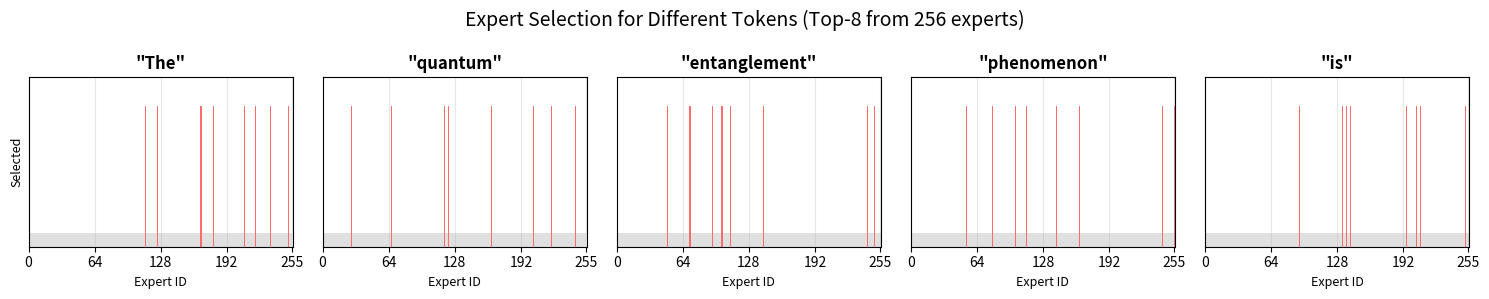
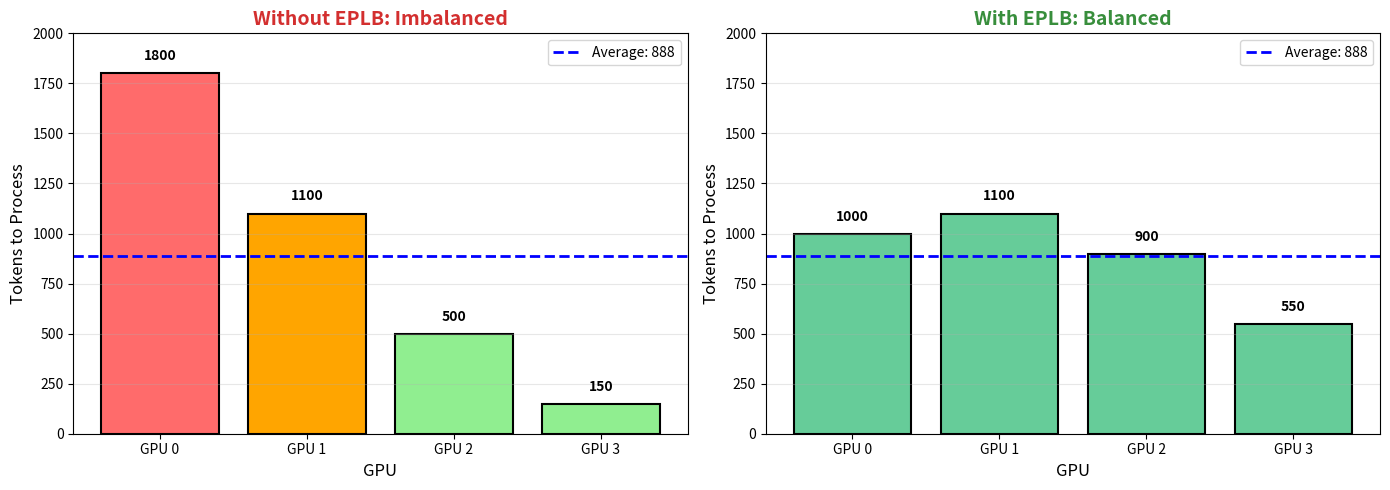
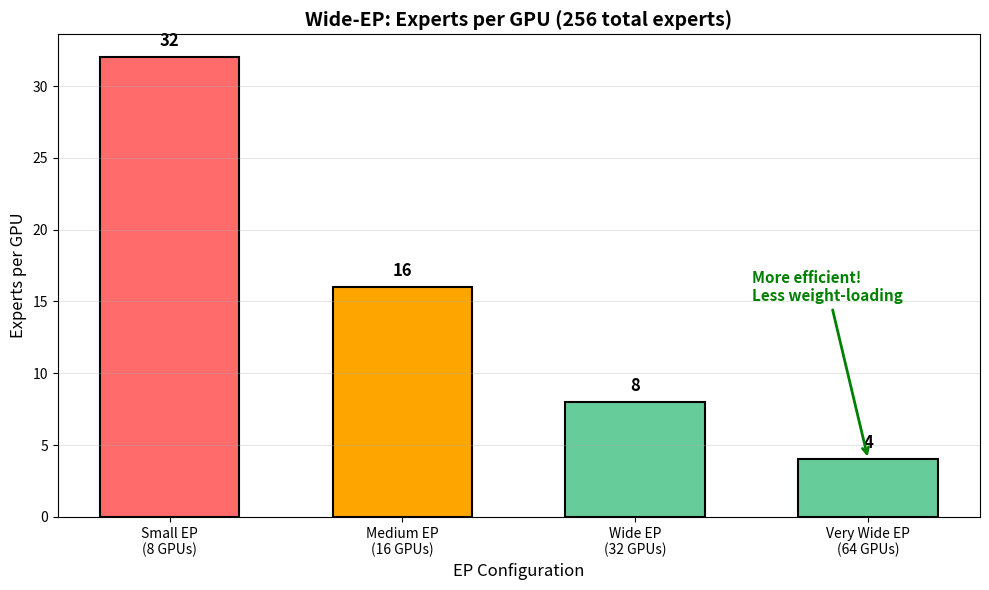

These charts were generated, in order, by the following Python code:
# Simulate MoE expert routing with flat expert pool
import numpy as np
import matplotlib.pyplot as plt

# Configuration (similar to DeepSeek-V3)
NUM_EXPERTS = 256
TOP_K = 8
NUM_TOKENS = 5

# Simulate router scores for different tokens
np.random.seed(42)

print("=" * 70)
print("MoE Expert Routing Simulation (Flat Expert Pool)")
print("=" * 70)
print(f"Total experts: {NUM_EXPERTS}")
print(f"Active experts per token: {TOP_K}")
print(f"Activation ratio: {TOP_K/NUM_EXPERTS*100:.1f}%\n")

# Calculate token distribution
total_activations = NUM_TOKENS * TOP_K
avg_tokens_per_expert = total_activations / NUM_EXPERTS

print(f"Total expert activations: {NUM_TOKENS} × {TOP_K} = {total_activations}")
print(f"Average tokens per expert: {total_activations} / {NUM_EXPERTS} ≈ {avg_tokens_per_expert:.3f} tokens/expert")
print(f"  → In this small batch, most experts get 0 tokens, some get 1-2\n")

# Simulate routing for different tokens
tokens = ["The", "quantum", "entanglement", "phenomenon", "is"]

fig, axes = plt.subplots(1, len(tokens), figsize=(15, 3))
fig.suptitle("Expert Selection for Different Tokens (Top-8 from 256 experts)", fontsize=14)

for idx, token in enumerate(tokens):
    # Simulate router scores (in practice, these come from a learned neural network)
    router_scores = np.random.randn(NUM_EXPERTS)
    
    # Top-K selection
    top_k_indices = np.argsort(router_scores)[-TOP_K:][::-1]
    top_k_scores = router_scores[top_k_indices]
    
    # Normalize scores to weights (softmax-like)
    weights = np.exp(top_k_scores) / np.sum(np.exp(top_k_scores))
    
    print(f"Token: '{token}'")
    print(f"  Selected experts: {top_k_indices.tolist()}")
    print(f"  Weights: {[f'{w:.3f}' for w in weights]}")
    print()
    
    # Visualize
    ax = axes[idx]
    colors = ['#ff6b6b' if i in top_k_indices else '#e0e0e0' for i in range(NUM_EXPERTS)]
    ax.bar(range(NUM_EXPERTS), [1 if i in top_k_indices else 0.1 for i in range(NUM_EXPERTS)], 
           color=colors, width=1.0, edgecolor='none')
    ax.set_title(f'"{token}"', fontsize=12, fontweight='bold')
    ax.set_xlabel('Expert ID', fontsize=9)
    ax.set_ylim(0, 1.2)
    ax.set_xlim(0, NUM_EXPERTS)
    if idx == 0:
        ax.set_ylabel('Selected', fontsize=9)
    ax.set_xticks([0, 64, 128, 192, 255])
    ax.set_yticks([])
    ax.grid(axis='x', alpha=0.3)

plt.tight_layout()
plt.show()

print("=" * 70)
print("Key Observations:")
print("  • Different tokens route to different experts")
print("  • Only 3.1% of experts active per token (8/256)")
print("  • This is why MoE scales capacity without proportional compute!")
print("=" * 70)


# EPLB Load Balancing Demonstration
import matplotlib.pyplot as plt
import numpy as np

# Scenario: 8 experts, 4 GPUs
# Each expert has different popularity (tokens to process)
expert_popularity = np.array([1000, 800, 600, 500, 300, 200, 100, 50])

print("=" * 70)
print("EPLB Load Balancing Demonstration")
print("=" * 70)
print("\n📊 Expert Popularity (tokens each expert needs to process):")
for i, tokens in enumerate(expert_popularity):
    bar = '█' * (tokens // 100)
    print(f"  Expert {i}: {bar} {tokens} tokens")

# Without EPLB: naive assignment (2 experts per GPU)
print("\n\n❌ WITHOUT EPLB (Naive Assignment: 2 experts per GPU)")
print("-" * 70)
naive_assignment = {
    0: [0, 1],  # GPU 0 gets Expert 0, 1
    1: [2, 3],  # GPU 1 gets Expert 2, 3
    2: [4, 5],  # GPU 2 gets Expert 4, 5
    3: [6, 7]   # GPU 3 gets Expert 6, 7
}

naive_loads = []
for gpu_id, expert_ids in naive_assignment.items():
    load = sum(expert_popularity[e] for e in expert_ids)
    naive_loads.append(load)
    expert_str = ', '.join([f"E{e}" for e in expert_ids])
    print(f"GPU {gpu_id}: [{expert_str}] → {load} tokens")

print(f"\n⚠️  Problem:")
print(f"    • GPU 0 is overloaded: {max(naive_loads)} tokens")
print(f"    • GPU 3 is mostly idle: {min(naive_loads)} tokens")
print(f"    • Throughput limited by slowest GPU!")

# With EPLB: balanced assignment
print("\n\n✅ WITH EPLB (Smart Rebalancing)")
print("-" * 70)
eplb_assignment = {
    0: [0],        # Most popular expert gets its own GPU
    1: [1, 4],     # Balance: 800 + 300 = 1100
    2: [2, 5, 6],  # Balance: 600 + 200 + 100 = 900
    3: [3, 7]      # Balance: 500 + 50 = 550
}

eplb_loads = []
for gpu_id, expert_ids in eplb_assignment.items():
    load = sum(expert_popularity[e] for e in expert_ids)
    eplb_loads.append(load)
    expert_str = ', '.join([f"E{e}" for e in expert_ids])
    print(f"GPU {gpu_id}: [{expert_str}] → {load} tokens")

print(f"\n✅ Result:")
print(f"    • All GPUs balanced (~{np.mean(eplb_loads):.0f} tokens average)")
print(f"    • Max load reduced from {max(naive_loads)} to {max(eplb_loads)}")
print(f"    • Throughput improvement: ~{max(naive_loads)/max(eplb_loads):.1f}x faster!")

# Visualize the difference
fig, (ax1, ax2) = plt.subplots(1, 2, figsize=(14, 5))

# Without EPLB
colors_naive = ['#ff6b6b' if load > 1500 else '#ffa500' if load > 1000 else '#90EE90' for load in naive_loads]
bars1 = ax1.bar(range(4), naive_loads, color=colors_naive, edgecolor='black', linewidth=1.5)
ax1.axhline(y=np.mean(naive_loads), color='blue', linestyle='--', linewidth=2, label=f'Average: {np.mean(naive_loads):.0f}')
ax1.set_title('Without EPLB: Imbalanced', fontsize=14, fontweight='bold', color='#d32f2f')
ax1.set_xlabel('GPU', fontsize=12)
ax1.set_ylabel('Tokens to Process', fontsize=12)
ax1.set_xticks(range(4))
ax1.set_xticklabels([f'GPU {i}' for i in range(4)])
ax1.legend(fontsize=10)
ax1.grid(axis='y', alpha=0.3)
ax1.set_ylim(0, 2000)

# Add load labels on bars
for i, (bar, load) in enumerate(zip(bars1, naive_loads)):
    ax1.text(bar.get_x() + bar.get_width()/2, load + 50, f'{load}', 
             ha='center', va='bottom', fontweight='bold', fontsize=10)

# With EPLB
bars2 = ax2.bar(range(4), eplb_loads, color='#66cc99', edgecolor='black', linewidth=1.5)
ax2.axhline(y=np.mean(eplb_loads), color='blue', linestyle='--', linewidth=2, label=f'Average: {np.mean(eplb_loads):.0f}')
ax2.set_title('With EPLB: Balanced', fontsize=14, fontweight='bold', color='#388e3c')
ax2.set_xlabel('GPU', fontsize=12)
ax2.set_ylabel('Tokens to Process', fontsize=12)
ax2.set_xticks(range(4))
ax2.set_xticklabels([f'GPU {i}' for i in range(4)])
ax2.legend(fontsize=10)
ax2.grid(axis='y', alpha=0.3)
ax2.set_ylim(0, 2000)

# Add load labels on bars
for i, (bar, load) in enumerate(zip(bars2, eplb_loads)):
    ax2.text(bar.get_x() + bar.get_width()/2, load + 50, f'{load}', 
             ha='center', va='bottom', fontweight='bold', fontsize=10)

plt.tight_layout()
plt.show()

print("\n" + "=" * 70)
print("🎯 Key Takeaway:")
print("   EPLB monitors expert popularity and redistributes them across GPUs")
print("   to prevent bottlenecks and maximize throughput!")
print("   Remember: Experts still process the SAME tokens, just on different GPUs!")
print("=" * 70)

# Wide-EP: Reducing Experts per GPU
import matplotlib.pyplot as plt
import numpy as np

# Simple visualization: How Wide-EP distributes 256 experts
TOTAL_EXPERTS = 256
ep_configs = [
    ("Small EP\n(8 GPUs)", 8),
    ("Medium EP\n(16 GPUs)", 16),
    ("Wide EP\n(32 GPUs)", 32),
    ("Very Wide EP\n(64 GPUs)", 64)
]

print("=" * 70)
print("Wide-EP: Distributing 256 Experts Across GPUs")
print("=" * 70)
print("\nDeepSeek-V3 has 256 experts. How many experts per GPU?\n")

labels = []
experts_per_gpu = []
colors = []

for label, num_gpus in ep_configs:
    epg = TOTAL_EXPERTS // num_gpus
    experts_per_gpu.append(epg)
    labels.append(label)
    
    # Color code: red for many experts/GPU, green for few
    if epg >= 20:
        colors.append('#ff6b6b')  # Red - too many!
    elif epg >= 10:
        colors.append('#ffa500')  # Orange - moderate
    else:
        colors.append('#66cc99')  # Green - good!
    
    print(f"{label:20s}: {epg:2d} experts/GPU")

print("\n" + "=" * 70)
print("Key Insight:")
print("  • Fewer experts per GPU = Less weight-loading pressure")
print("  • Wide-EP (32-64 GPUs) enables efficient GroupGEMM operations")
print("  • Trade-off: More GPUs needed, but higher throughput per GPU")
print("=" * 70)

# Visualize
fig, ax = plt.subplots(figsize=(10, 6))

bars = ax.bar(range(len(labels)), experts_per_gpu, color=colors, 
              edgecolor='black', linewidth=1.5, width=0.6)

ax.set_title('Wide-EP: Experts per GPU (256 total experts)', 
             fontsize=14, fontweight='bold')
ax.set_xlabel('EP Configuration', fontsize=12)
ax.set_ylabel('Experts per GPU', fontsize=12)
ax.set_xticks(range(len(labels)))
ax.set_xticklabels(labels, fontsize=10)
ax.grid(axis='y', alpha=0.3)

# Add value labels on bars
for bar, value in zip(bars, experts_per_gpu):
    height = bar.get_height()
    ax.text(bar.get_x() + bar.get_width() / 2., height + 0.5,
            f'{value}', ha='center', va='bottom', 
            fontweight='bold', fontsize=12)

# Add annotation
ax.annotate('More efficient!\nLess weight-loading', 
            xy=(3, experts_per_gpu[3]), 
            xytext=(2.5, 15),
            arrowprops=dict(arrowstyle='->', color='green', lw=2),
            fontsize=11, color='green', fontweight='bold')

plt.tight_layout()
plt.show()